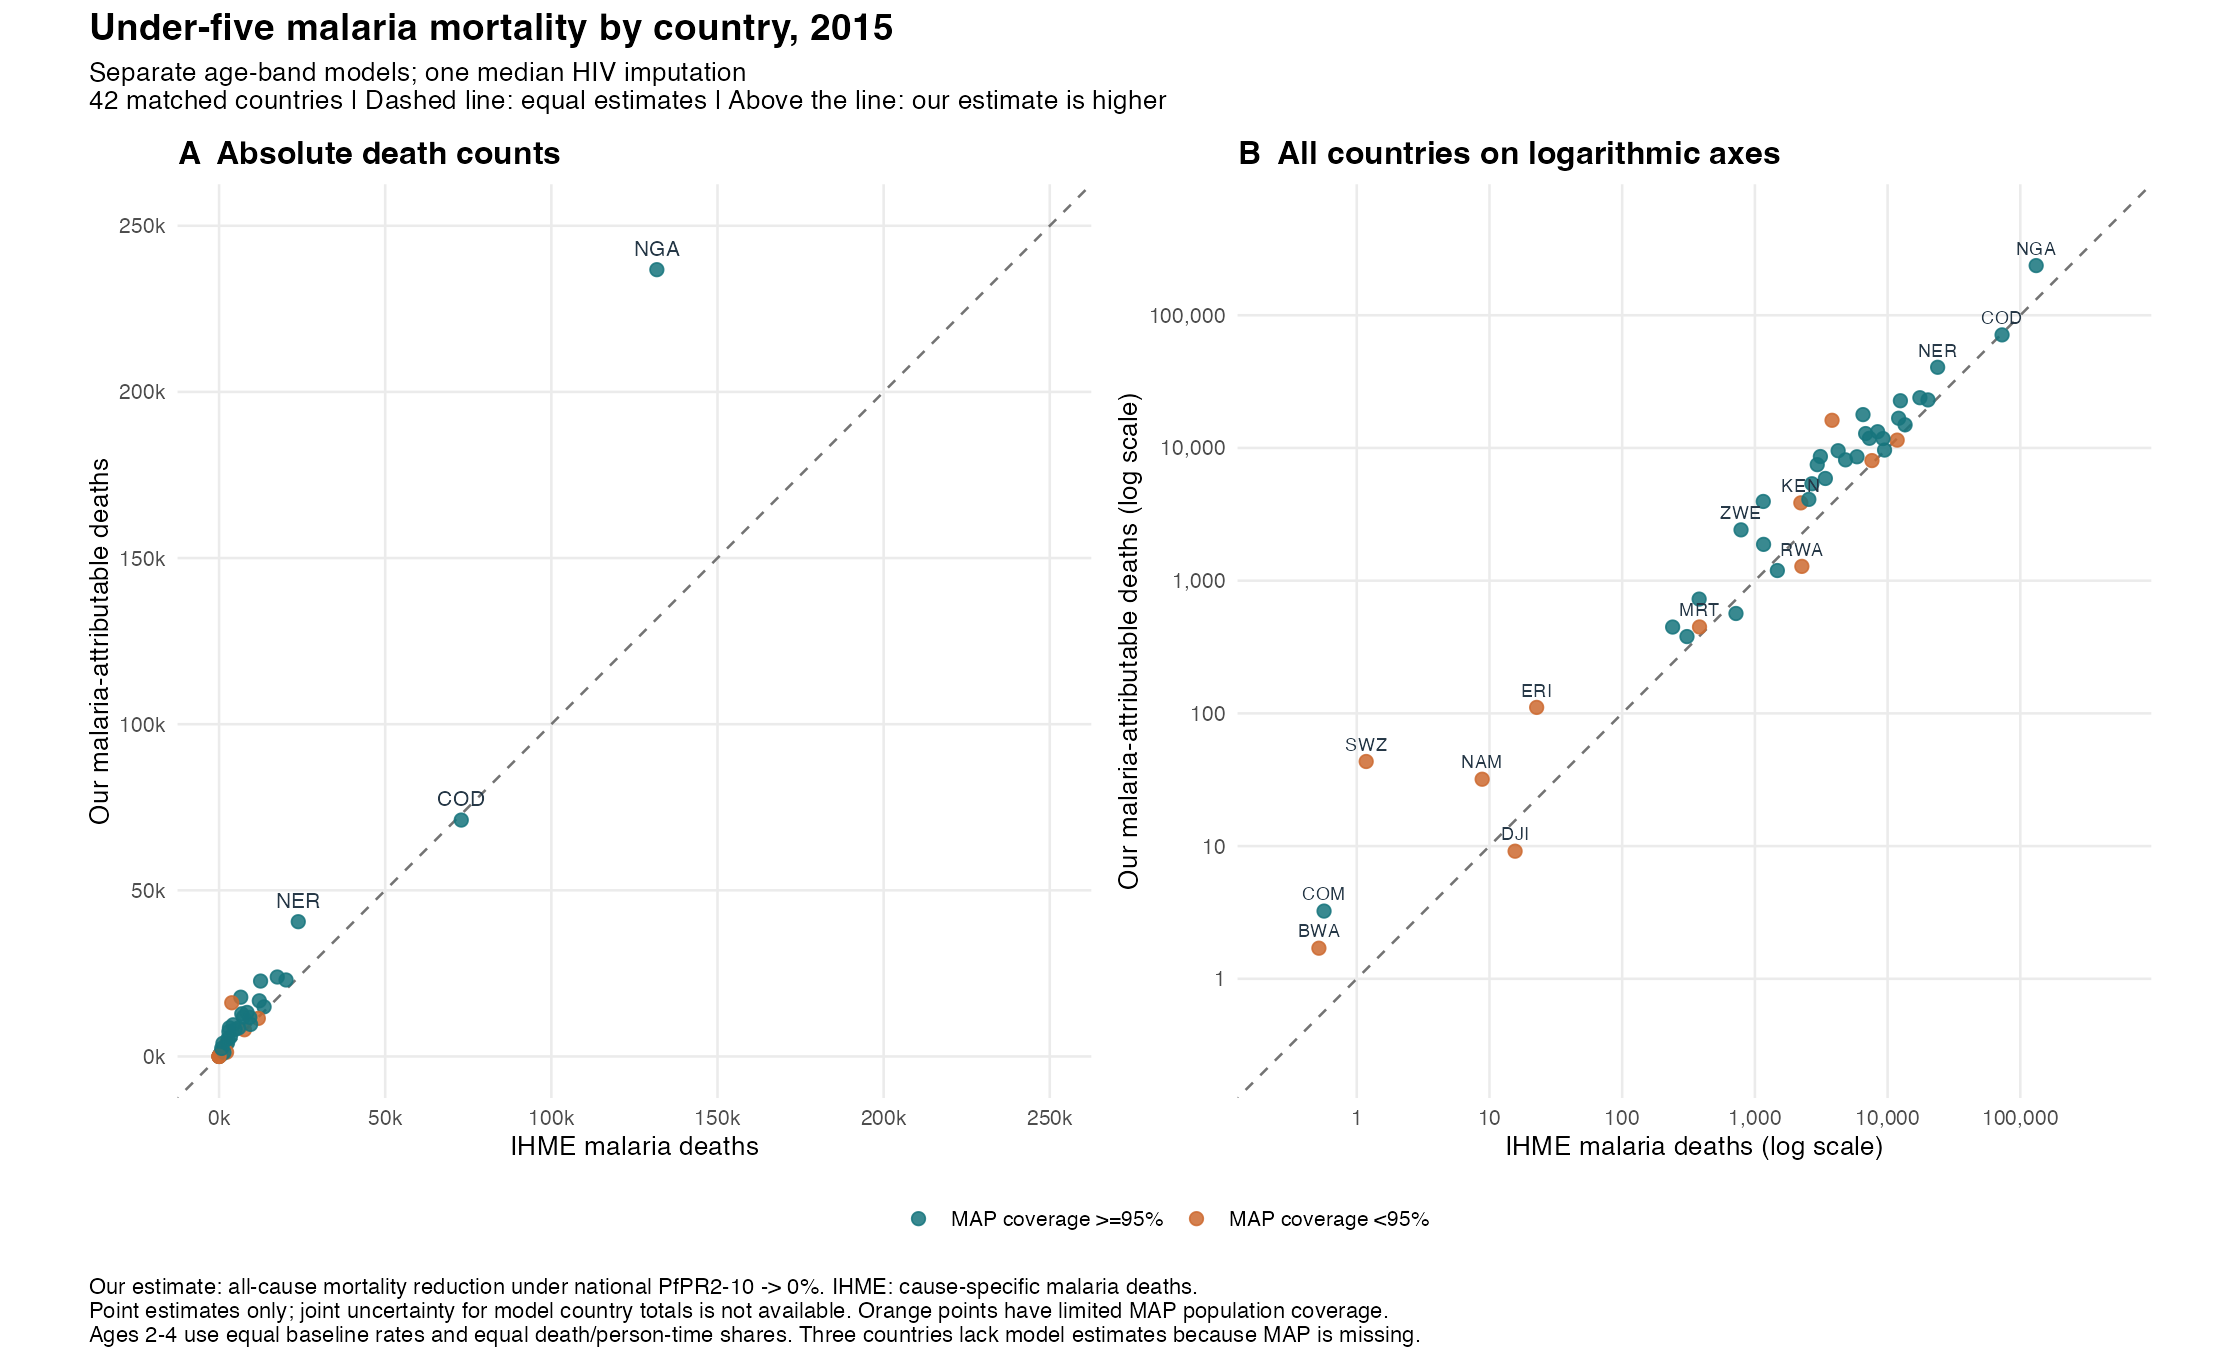

Data behind this chart, as committed beside it:
iso3, country, pfpr_pct, status, map_population_coverage_within_raster, map_coverage_below_95pct, ihme_under5_deaths, counterfactual_under5_deaths, attributable_under5_deaths, attributable_fraction, model_id, hiv_treatment, year, ihme_malaria_deaths, ihme_malaria_lower, ihme_malaria_upper, comparison_status, model_to_ihme_ratio, difference_deaths, age, sex
AGO, Angola, 12, estimated, 0.9981, FALSE, 77321, 64482, 12839, 0.166, age_band_separate_v1, posterior_median, 2015, 6833, 2626, 13247, matched, 1.879, 6006, Under 5, Both
BDI, Burundi, 16.72, estimated, 0.9031, TRUE, 39469, 31434, 8034, 0.2036, age_band_separate_v1, posterior_median, 2015, 7622, 3430, 13581, matched, 1.054, 412.6, Under 5, Both
BEN, Benin, 36.38, estimated, 1, FALSE, 38817, 26988, 11829, 0.3047, age_band_separate_v1, posterior_median, 2015, 7299, 3667, 12405, matched, 1.621, 4530, Under 5, Both
BFA, Burkina Faso, 39.2, estimated, 1, FALSE, 55253, 40319, 14934, 0.2703, age_band_separate_v1, posterior_median, 2015, 13546, 7370, 20184, matched, 1.103, 1388, Under 5, Both
BWA, Botswana, 0.06686, estimated, 0.5, TRUE, 2001, 1999, 1.7, 0.0008498, age_band_separate_v1, posterior_median, 2015, 0.5184, 0.1656, 1.367, matched, 3.28, 1.182, Under 5, Both
CAF, Central African Republic, 36.73, estimated, 1, FALSE, 28151, 20666, 7485, 0.2659, age_band_separate_v1, posterior_median, 2015, 2951, 1276, 5674, matched, 2.536, 4534, Under 5, Both
CIV, Cote d'Ivoire, 21.36, estimated, 0.999, FALSE, 77900, 61154, 16746, 0.215, age_band_separate_v1, posterior_median, 2015, 12114, 5388, 21607, matched, 1.382, 4632, Under 5, Both
CMR, Cameroon, 25.34, estimated, 0.9942, FALSE, 86832, 64140, 22692, 0.2613, age_band_separate_v1, posterior_median, 2015, 12490, 5769, 21987, matched, 1.817, 10202, Under 5, Both
COD, Democratic Republic of the Congo, 31.29, estimated, 0.9679, FALSE, 248211, 177064, 71147, 0.2866, age_band_separate_v1, posterior_median, 2015, 72887, 40972, 104602, matched, 0.9761, -1740, Under 5, Both
COG, Congo, 19.12, estimated, 1, FALSE, 9147, 7270, 1877, 0.2052, age_band_separate_v1, posterior_median, 2015, 1163, 414.5, 2356, matched, 1.615, 714.6, Under 5, Both
COM, Comoros, 0.2424, estimated, 0.9779, FALSE, 1091, 1088, 3.238, 0.002966, age_band_separate_v1, posterior_median, 2015, 0.5669, 0.1878, 1.233, matched, 5.712, 2.671, Under 5, Both
CPV, Cape Verde, , missing_MAP_no_estimate, , , 297.7, , , , age_band_separate_v1, posterior_median, 2015, 0.02366, 0.007467, 0.0588, missing_model_MAP, , , Under 5, Both
DJI, Djibouti, 0.4464, estimated, 0.9002, TRUE, 1976, 1967, 9.152, 0.004632, age_band_separate_v1, posterior_median, 2015, 15.6, 4.839, 36.33, matched, 0.5868, -6.446, Under 5, Both
ERI, Eritrea, 0.4379, estimated, 0.9416, TRUE, 12708, 12597, 110.9, 0.008729, age_band_separate_v1, posterior_median, 2015, 22.68, 8.365, 45.14, matched, 4.892, 88.25, Under 5, Both
ETH, Ethiopia, 4.442, estimated, 0.8276, TRUE, 222281, 210821, 11460, 0.05156, age_band_separate_v1, posterior_median, 2015, 11813, 4070, 24582, matched, 0.9701, -353.3, Under 5, Both
GAB, Gabon, 16.53, estimated, 0.9993, FALSE, 2236, 1857, 379.1, 0.1696, age_band_separate_v1, posterior_median, 2015, 307.8, 118.2, 547.8, matched, 1.232, 71.31, Under 5, Both
GHA, Ghana, 27.14, estimated, 0.9997, FALSE, 45615, 35972, 9643, 0.2114, age_band_separate_v1, posterior_median, 2015, 9489, 5007, 13632, matched, 1.016, 154.4, Under 5, Both
GIN, Guinea, 37, estimated, 0.9969, FALSE, 45918, 32662, 13256, 0.2887, age_band_separate_v1, posterior_median, 2015, 8411, 4320, 14961, matched, 1.576, 4845, Under 5, Both
GMB, The Gambia, 16.16, estimated, 0.9999, FALSE, 4466, 3740, 726.5, 0.1627, age_band_separate_v1, posterior_median, 2015, 380.2, 144.7, 757.3, matched, 1.911, 346.2, Under 5, Both
GNB, Guinea-Bissau, 5.434, estimated, 0.9961, FALSE, 5859, 5411, 447.3, 0.07635, age_band_separate_v1, posterior_median, 2015, 240, 76.94, 555.9, matched, 1.864, 207.3, Under 5, Both
GNQ, Equatorial Guinea, 34.46, estimated, 0.9678, FALSE, 2398, 1832, 565.9, 0.236, age_band_separate_v1, posterior_median, 2015, 720.3, 419.4, 974, matched, 0.7856, -154.4, Under 5, Both
KEN, Kenya, 5.612, estimated, 0.8222, TRUE, 58801, 54944, 3857, 0.06559, age_band_separate_v1, posterior_median, 2015, 2219, 941, 4248, matched, 1.738, 1638, Under 5, Both
LBR, Liberia, 33.37, estimated, 1, FALSE, 16739, 12640, 4098, 0.2448, age_band_separate_v1, posterior_median, 2015, 2550, 1020, 4499, matched, 1.607, 1548, Under 5, Both
LSO, Lesotho, , missing_MAP_no_estimate, 0, TRUE, 3210, , , , age_band_separate_v1, posterior_median, 2015, , , , missing_model_MAP, , , Under 5, Both
MDG, Madagascar, 6.129, estimated, 0.9651, FALSE, 64918, 59027, 5891, 0.09074, age_band_separate_v1, posterior_median, 2015, 3398, 1263, 7644, matched, 1.734, 2493, Under 5, Both
MLI, Mali, 29.36, estimated, 0.9777, FALSE, 87968, 64054, 23914, 0.2718, age_band_separate_v1, posterior_median, 2015, 17515, 8247, 28702, matched, 1.365, 6399, Under 5, Both
MOZ, Mozambique, 34.63, estimated, 0.9998, FALSE, 74024, 56186, 17839, 0.241, age_band_separate_v1, posterior_median, 2015, 6528, 2722, 12010, matched, 2.733, 11311, Under 5, Both
MRT, Mauritania, 6.404, estimated, 0.8401, TRUE, 6688, 6240, 447.9, 0.06697, age_band_separate_v1, posterior_median, 2015, 382.7, 135.3, 851.2, matched, 1.17, 65.23, Under 5, Both
MWI, Malawi, 18.22, estimated, 0.9998, FALSE, 39889, 31753, 8136, 0.204, age_band_separate_v1, posterior_median, 2015, 4822, 2104, 8686, matched, 1.687, 3314, Under 5, Both
NAM, Namibia, 0.7475, estimated, 0.6114, TRUE, 2918, 2886, 31.9, 0.01093, age_band_separate_v1, posterior_median, 2015, 8.808, 3.324, 19.96, matched, 3.621, 23.09, Under 5, Both
NER, Niger, 24.47, estimated, 0.9524, FALSE, 130781, 90222, 40559, 0.3101, age_band_separate_v1, posterior_median, 2015, 23834, 10121, 44060, matched, 1.702, 16725, Under 5, Both
NGA, Nigeria, 24.71, estimated, 1, FALSE, 864459, 627671, 236788, 0.2739, age_band_separate_v1, posterior_median, 2015, 131749, 62441, 238909, matched, 1.797, 105039, Under 5, Both
RWA, Rwanda, 3.515, estimated, 0.8146, TRUE, 24193, 22912, 1281, 0.05296, age_band_separate_v1, posterior_median, 2015, 2259, 870, 4637, matched, 0.5673, -977.5, Under 5, Both
SEN, Senegal, 3.794, estimated, 0.9956, FALSE, 25792, 24600, 1192, 0.04623, age_band_separate_v1, posterior_median, 2015, 1477, 699, 3078, matched, 0.8072, -284.7, Under 5, Both
SLE, Sierra Leone, 39.49, estimated, 0.9982, FALSE, 30658, 22074, 8584, 0.28, age_band_separate_v1, posterior_median, 2015, 5878, 2799, 10197, matched, 1.461, 2707, Under 5, Both
SOM, Somalia, 3.062, estimated, 0.9832, FALSE, 74992, 71039, 3953, 0.05271, age_band_separate_v1, posterior_median, 2015, 1157, 478.4, 2228, matched, 3.417, 2796, Under 5, Both
SSD, South Sudan, 26.95, estimated, 0.9989, FALSE, 37596, 28063, 9533, 0.2536, age_band_separate_v1, posterior_median, 2015, 4240, 1984, 7365, matched, 2.248, 5293, Under 5, Both
STP, Sao Tome and Principe, , missing_MAP_no_estimate, , , 246.7, , , , age_band_separate_v1, posterior_median, 2015, 1.976, 0.6991, 4.486, missing_model_MAP, , , Under 5, Both
SWZ, Swaziland, 1.51, estimated, 0.02648, TRUE, 2183, 2139, 43.39, 0.01988, age_band_separate_v1, posterior_median, 2015, 1.178, 0.3761, 2.538, matched, 36.85, 42.21, Under 5, Both
TCD, Chad, 15.44, estimated, 0.942, TRUE, 80420, 64255, 16165, 0.201, age_band_separate_v1, posterior_median, 2015, 3814, 2027, 7494, matched, 4.238, 12351, Under 5, Both
TGO, Togo, 35.54, estimated, 1, FALSE, 19216, 13841, 5374, 0.2797, age_band_separate_v1, posterior_median, 2015, 2691, 1175, 4739, matched, 1.998, 2684, Under 5, Both
TZA, Tanzania, 10.39, estimated, 0.9827, FALSE, 105515, 93747, 11769, 0.1115, age_band_separate_v1, posterior_median, 2015, 9240, 3637, 18210, matched, 1.274, 2529, Under 5, Both
UGA, Uganda, 22.53, estimated, 0.972, FALSE, 102980, 79958, 23022, 0.2236, age_band_separate_v1, posterior_median, 2015, 20152, 9695, 33235, matched, 1.142, 2869, Under 5, Both
ZMB, Zambia, 18.77, estimated, 1, FALSE, 40792, 32172, 8620, 0.2113, age_band_separate_v1, posterior_median, 2015, 3116, 1050, 6458, matched, 2.766, 5504, Under 5, Both
ZWE, Zimbabwe, 6.834, estimated, 0.9934, FALSE, 28833, 26419, 2415, 0.08374, age_band_separate_v1, posterior_median, 2015, 786.3, 234, 1643, matched, 3.071, 1628, Under 5, Both
